Dataset: surface_dataset (GitHub, hpcgarage/surface_dataset). Classes: bad surface, good surface.

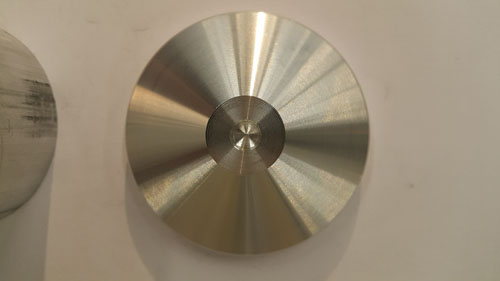
Label: good surface

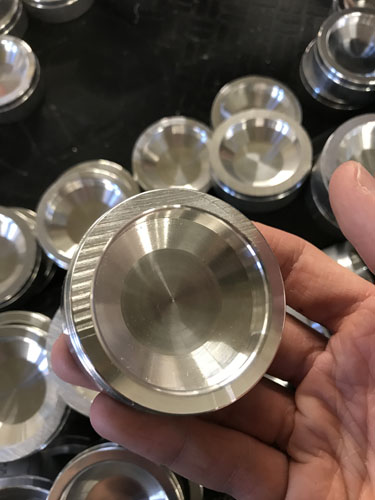
Label: bad surface

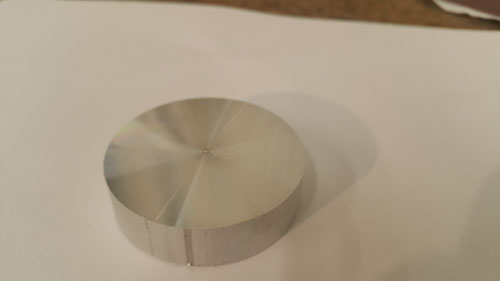
Label: good surface

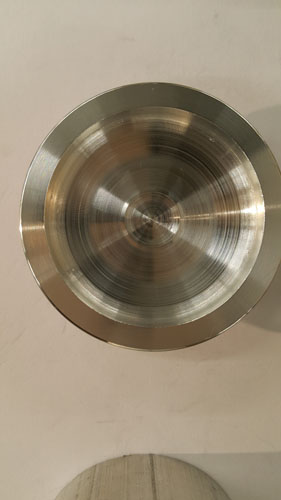
Label: bad surface

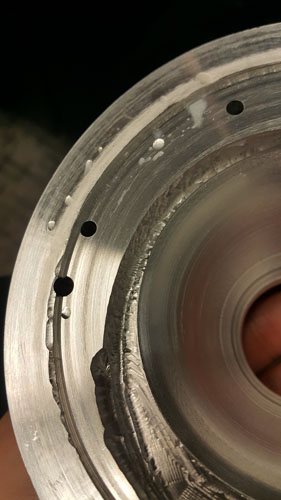
Label: bad surface

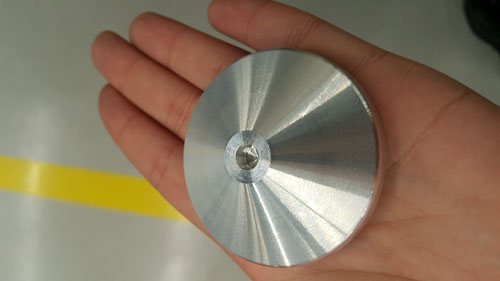
Label: good surface
